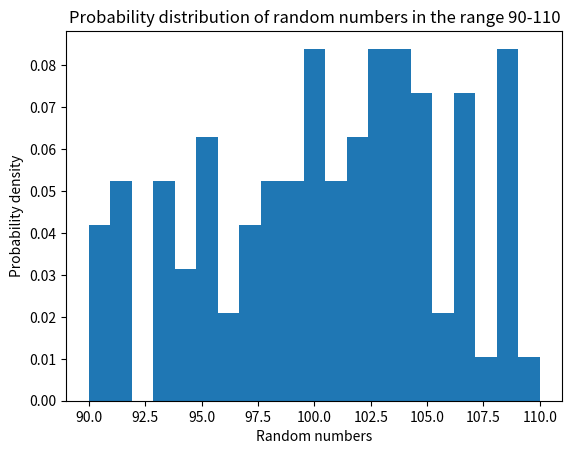

Python code for this plot:
# Create a random distribution, uniform distribution and normal distribution 
import random
import matplotlib.pyplot as plt
import numpy as np
#import seaborn as sns

# Random distribution
list_of_rand_numbers = []
for i in range(0,100):
    list_of_rand_numbers.append(random.randint(90,110))

plt.hist(list_of_rand_numbers, 21, density=1)
plt.xlabel('Random numbers')
plt.ylabel('Probability density')
plt.title('Probability distribution of random numbers in the range 90-110')
plt.show()

